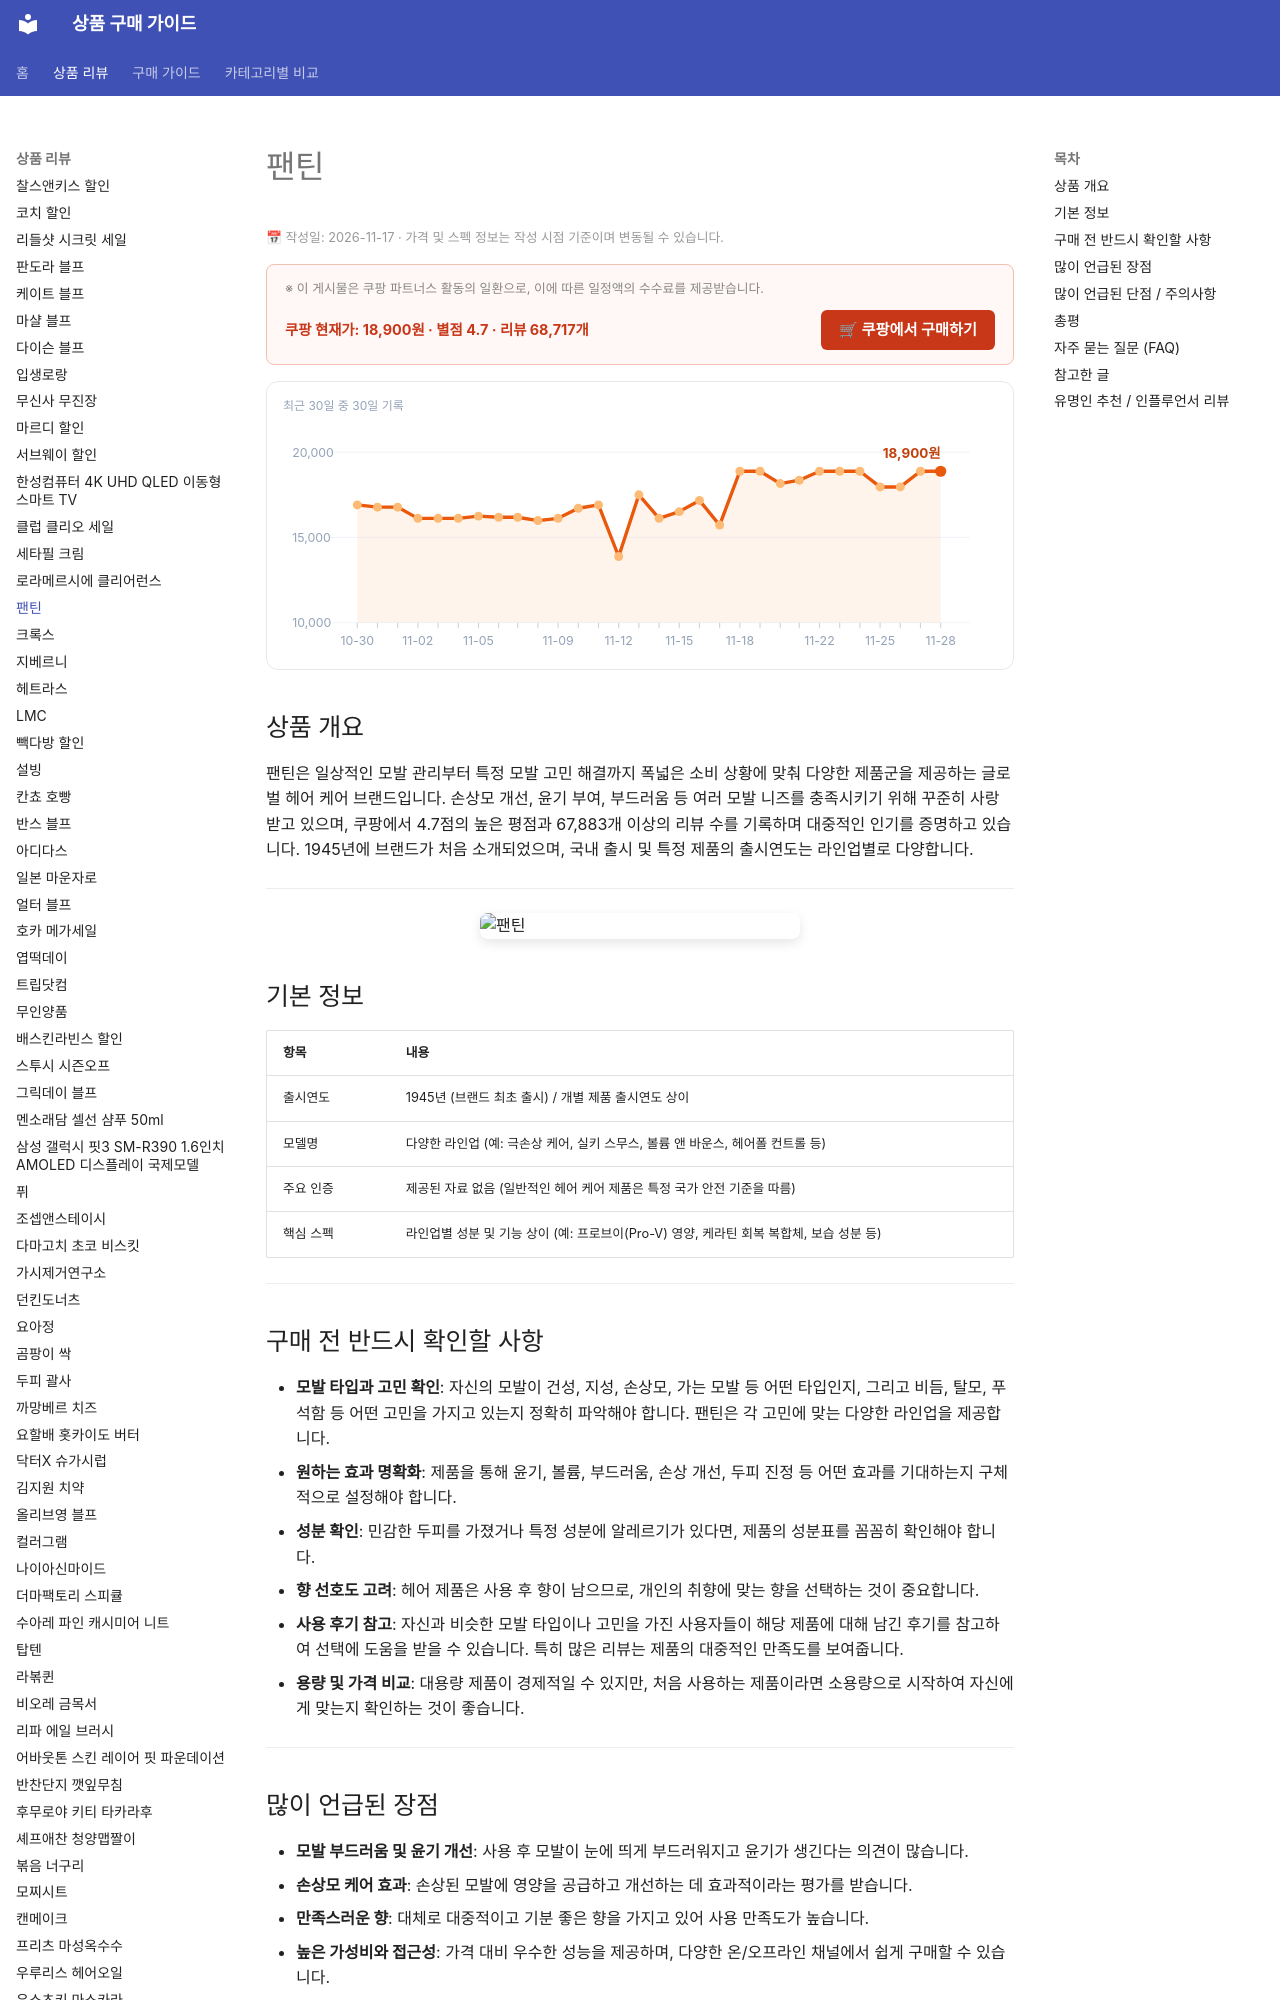

repository: buysense/product-research-wiki · page: products/pantene-hair-care-selection/index.html · generator: mkdocs

---
image: https://thumbnail.coupangcdn.com/thumbnails/remote/640x640ex/image/retail/images/232595096484475-f586304b-78fb-4417-b0a3-4adeaac914b9.png
title: 팬틴 구매 가이드
date: 2026-11-17
description: 팬틴 제품의 주요 특징, 다양한 모발 고민 해결을 위한 선택 가이드, 그리고 현명한 구매를 위한 팁을 제공합니다.
contentUpdated: 2026-11-17
---
<!-- bs:jsonld -->
<script type="application/ld+json">
{
  "@context": "https://schema.org",
  "@type": "Product",
  "name": "팬틴",
  "description": "팬틴 제품의 주요 특징, 다양한 모발 고민 해결을 위한 선택 가이드, 그리고 현명한 구매를 위한 팁을 제공합니다.",
  "image": [
    "https://thumbnail.coupangcdn.com/thumbnails/remote/640x640ex/image/retail/images/232595096484475-f586304b-78fb-4417-b0a3-4adeaac914b9.png",
    "https://thumbnail.coupangcdn.com/thumbnails/remote/640x640ex/image/retail/images/890763381262944-b24f27c0-56a2-4db7-af0e-dda1e306774a.jpg"
  ],
  "offers": {
    "@type": "Offer",
    "priceCurrency": "KRW",
    "price": "18900",
    "url": "https://link.coupang.com/a/iKOgYjBNRc",
    "availability": "https://schema.org/InStock",
    "priceValidUntil": "2026-12-05"
  },
  "aggregateRating": {
    "@type": "AggregateRating",
    "ratingValue": 4.7,
    "reviewCount
